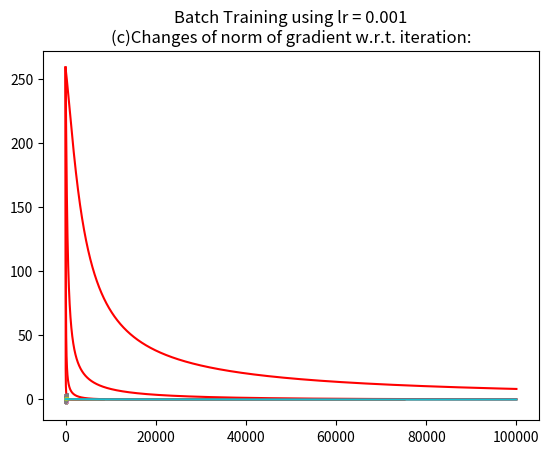

The script that saved this image:

import numpy as np
import matplotlib.pyplot as plt

def sigmoid(x):
 return 1/(1+np.exp(-x))


def predict(X, weights, bias):
    linear_model = np.dot(X, weights) + bias
    # print(linear_model)
    # print(linear_model.shape)

    y_predicted = sigmoid(linear_model)
    y_predicted_val=[]
    # print(y_predicted)
    for i in y_predicted:
        if i>0.5:
            y_predicted_val.append(1)
        else:
            y_predicted_val.append(0)
    return y_predicted_val


def logistic_regression(features, y, n_iters, lr):
    n_samples, n_features = features.shape
    weights = np.expand_dims(np.zeros(shape=(n_features)),axis=1)
    # print(weights.shape)
    bias = 0
    grads = []
    iters=0
    costs=[]
    e_list=[]
    e=1000
    for _ in range(n_iters):
        iters+=1
        linear_model = np.dot(features, weights) + bias

        #### Using sigmoid function for activation function
        y_predicted = sigmoid(linear_model)
        #### Finding the gradient , cost function (Cross Entropy)
        cross_entropy = np.dot(features.T, (y_predicted - y))
        costs.append(cross_entropy[0])
        gradient_dw = (1 / n_samples) * np.dot(features.T, (y_predicted - y))
        grads.append(gradient_dw[0])
        # print(gradient_dw.shape)
        # print(weights.shape)
        # print(cross_entropy[0])
        db = (1 / n_samples) * np.sum(y_predicted - y)
        # print('bias',db)
        # weights -= lr * dw
        bias -= lr * db
        # print(gradient)
        weights -= lr * gradient_dw
        #### L1 norm of gradient
        e_l1 = cross_entropy[0] + lr * (weights[0]+weights[1])
        e_list.append(e_l1)
        # print(e_l1)
        # print(weights)
        #### breaking condition
        if(e_l1 < 0.001 or e-e_l1==0):
            break
        e = e_l1
        # print(e_l1)
    # print('weights',weights)
    return weights, bias, grads, e_list, costs, iters


def accuracy(test, pred):
    p=list(pred)
    # print(p)
    # print(len(pred), len(test))
    c=0
    for i in range(0,len(p)):
        if(p[i] == test[i]):
            c+=1
    acc = c / len(p)
    return acc




if __name__ == '__main__':

    ############# Generating training data
    mean1 = np.array([1, 0])
    cov1 = np.array([[1, 0.75], [0.75, 1]])
    x1, y1 = np.random.multivariate_normal(mean1, cov1, 500).T
    mean2 = np.array([0, 1.5])
    cov2 = np.array([[1, 0.75], [0.75, 1]])
    x2, y2 = np.random.multivariate_normal(mean2, cov2, 500).T
    XY1 = list(zip(x1, y1))
    XY2 = list(zip(x2, y2))
    XY=XY1+XY2
    xy_train = np.array(XY)
    # print(xy)
    S1 = np.zeros(shape=(1000, 3))
    x1=np.zeros(shape=(1000,1))

    for i in range(0, 500):
        S1[i] = [xy_train[i][0],xy_train[i][1],0]
        x1[i]=0
    for j in range(500, 1000):
        # print(j)
        S1[j] = [xy_train[j][0],xy_train[j][1],1]
        x1[j]=1
    # print(S2)
    # print(S1.shape)
    count1, bins1, ignored1 = plt.hist(xy_train, 1000, density=True)
    plt.title('Multivariate Normal random data values\nTraining data:')
    plt.show()


    ############# Generating testing data
    mean3 = np.array([1, 0])
    cov3 = np.array([[1, 0.75], [0.75, 1]])
    x3, y3 = np.random.multivariate_normal(mean3, cov3, 250).T
    mean4 = np.array([0, 1.5])
    cov4 = np.array([[1, 0.75], [0.75, 1]])
    x4, y4 = np.random.multivariate_normal(mean4, cov4, 250).T
    XY3 = list(zip(x3, y3))
    XY4 = list(zip(x4, y4))
    XYt = XY3 + XY4
    xy_test = np.array(XYt)
    # print(xy)
    S2 = np.zeros(shape=(500, 3))
    c1=c2=0
    x_test=np.zeros(shape=(500,1))
    for i in range(0, 250):
        S2[i] = [xy_test[i][0], xy_test[i][1], 0]
        x_test[i] = 0
        c1+=1
    for j in range(250, 500):
        # print(j)
        S2[j] = [xy_test[j][0], xy_test[j][1], 1]
        x_test[j]=1
    # print(S2)
    # print(S2.shape)
    # print(x)
    count1, bins1, ignored1 = plt.hist(xy_test, 500, density=True)
    plt.title('Multivariate Normal random data values\nTesting data:')
    plt.show()

    # ######Apply Logistic regression(example)
    # weights, bias, grads, iters = logistic_regression(xy_train, x1, 100000, lr=0.1)
    # # print(weights, bias)
    # predicted_val = predict(xy_train, weights, bias)
    # # print(predicted_val)

    ######## 1a learning rate=1
    print('Batch Training using lr = 1')
    weight_bat1, bias_bat1, grad_bat1, e_l1norm_bat1, cross_entropy_bat1, iters_bat1 = logistic_regression(xy_train, x1, 100000, lr=1)
    # print(weights, bias)
    predicted_val_bat = predict(xy_test, weight_bat1, bias_bat1)
    # print(predicted_val_bat)
    acc = 100 * accuracy(x_test, predicted_val_bat)
    plt.plot(xy_test)
    plt.plot(predicted_val_bat)
    plt.title('Batch Training using lr = 1\n(a)Testing data and the Trained Decision Boundary:')
    plt.show()
    # print(grads_bat1)
    # print(iters_bat1)
    plt.plot(grad_bat1)
    plt.title('Batch Training using lr = 1\n(b)Changes of training loss (cross entropy) w.r.t. iteration:')
    plt.show()
    # print(weight_bat1)
    # print(weight_bat1.shape)
    plt.plot(e_l1norm_bat1, color = 'red')
    plt.title('Batch Training using lr = 1\n(c)Changes of norm of gradient w.r.t. iteration:')
    plt.show()
    print('Accuracy is:', acc, '%')
    print('No of iterations:', iters_bat1)

    ######## 1b learning rate = 0.1
    print('Batch Training using lr = 0.1')
    weight_bat2, bias_bat2, grad_bat2, e_l1norm_bat2, cross_entropy_bat2, iters_bat2 = logistic_regression(xy_train, x1, 100000, lr=0.1)
    # print(weights, bias)
    predicted_val_bat = predict(xy_test, weight_bat2, bias_bat2)
    # print(predicted_val_bat)
    acc = 100 * accuracy(x_test, predicted_val_bat)
    plt.plot(xy_test)
    plt.plot(predicted_val_bat)
    plt.title('Batch Training using lr = 0.1\n(a)Testing data and the Trained Decision Boundary:')
    plt.show()
    # print(grads_bat1)
    # print(iters_bat1)
    plt.plot(grad_bat2)
    plt.title(
        'Batch Training using lr = 0.1\n(b)Changes of training loss (cross entropy) w.r.t. iteration:')
    plt.show()
    # print(weight_bat1)
    # print(weight_bat1.shape)
    plt.plot(e_l1norm_bat2, color='red')
    plt.title('Batch Training using lr = 1\n(c)Changes of norm of gradient w.r.t. iteration:')
    plt.show()
    print('Accuracy is:', acc, '%')
    print('No of iterations:', iters_bat2)

    ######## 1c learning rate = 0.01
    print('Batch Training using lr = 0.01')
    weight_bat3, bias_bat3, grad_bat3, e_l1norm_bat3, cross_entropy_bat3, iters_bat3 = logistic_regression(xy_train, x1, 100000, lr=0.01)
    # print(weights, bias)
    predicted_val_bat = predict(xy_test, weight_bat3, bias_bat3)
    # print(predicted_val_bat)
    acc = 100 * accuracy(x_test, predicted_val_bat)
    plt.plot(xy_test)
    plt.plot(predicted_val_bat)
    plt.title(
        'Batch Training using lr = 0.01\n(a)Testing data and the Trained Decision Boundary:')
    plt.show()
    # print(grads_bat1)
    # print(iters_bat1)
    plt.plot(grad_bat3)
    plt.title(
        'Batch Training using lr = 0.01\n(b)Changes of training loss (cross entropy) w.r.t. iteration:')
    plt.show()
    # print(weight_bat1)
    # print(weight_bat1.shape)
    plt.plot(e_l1norm_bat3, color='red')
    plt.title('Batch Training using lr = 1\n(c)Changes of norm of gradient w.r.t. iteration:')
    plt.show()
    print('Accuracy is:', acc, '%')
    print('No of iterations:', iters_bat3)

    ######## 1d learning rate = 0.001
    print('Batch Training using lr = 0.001')
    weight_bat4, bias_bat4, grad_bat4, e_l1norm_bat4, cross_entropy_bat4, iters_bat4 = logistic_regression(xy_train, x1, 100000, lr=0.001)
    # print(weights, bias)
    predicted_val_bat = predict(xy_test, weight_bat4, bias_bat4)
    # print(predicted_val_bat)
    acc = 100 * accuracy(x_test, predicted_val_bat)
    plt.plot(xy_test)
    plt.plot(predicted_val_bat)
    plt.title(
        'Batch Training using lr = 0.001\n(a)Testing data and the Trained Decision Boundary:')
    plt.show()
    # print(grads_bat1)
    # print(iters_bat1)
    plt.plot(grad_bat4)
    plt.title(
        'Batch Training using lr = 0.001\n(b)Changes of training loss (cross entropy) w.r.t. iteration:')
    plt.show()
    # print(weight_bat1)
    # print(weight_bat1.shape)
    plt.plot(e_l1norm_bat4, color='red')
    plt.title('Batch Training using lr = 0.001\n(c)Changes of norm of gradient w.r.t. iteration:')
    plt.show()
    print('Accuracy is:', acc, '%')
    print('No of iterations:', iters_bat4)





